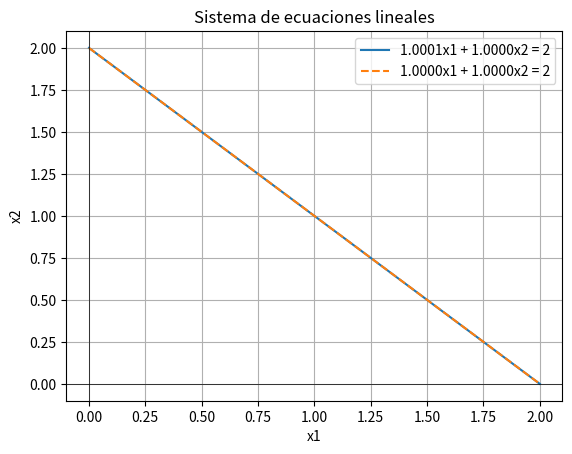

This figure's Python source:
import numpy as np
import matplotlib.pyplot as plt

# Definir las ecuaciones del sistema
def eq1(x1):
    return (2 - 1.0001 * x1) / 1.0000

def eq2(x1):
    return (2 - 1.0000 * x1) / 1.0000

# Rango de valores para x1
x1_values = np.linspace(0, 2, 100)

# Calcular las líneas correspondientes a las dos ecuaciones
y1_values = eq1(x1_values)
y2_values = eq2(x1_values)

# Crear el gráfico
plt.plot(x1_values, y1_values, label='1.0001x1 + 1.0000x2 = 2')
plt.plot(x1_values, y2_values, label='1.0000x1 + 1.0000x2 = 2', linestyle='--')

# Configuración del gráfico
plt.xlabel('x1')
plt.ylabel('x2')
plt.axhline(0, color='black',linewidth=0.5)
plt.axvline(0, color='black',linewidth=0.5)
plt.grid(True)
plt.legend()
plt.title('Sistema de ecuaciones lineales')

# Mostrar el gráfico
plt.show()
